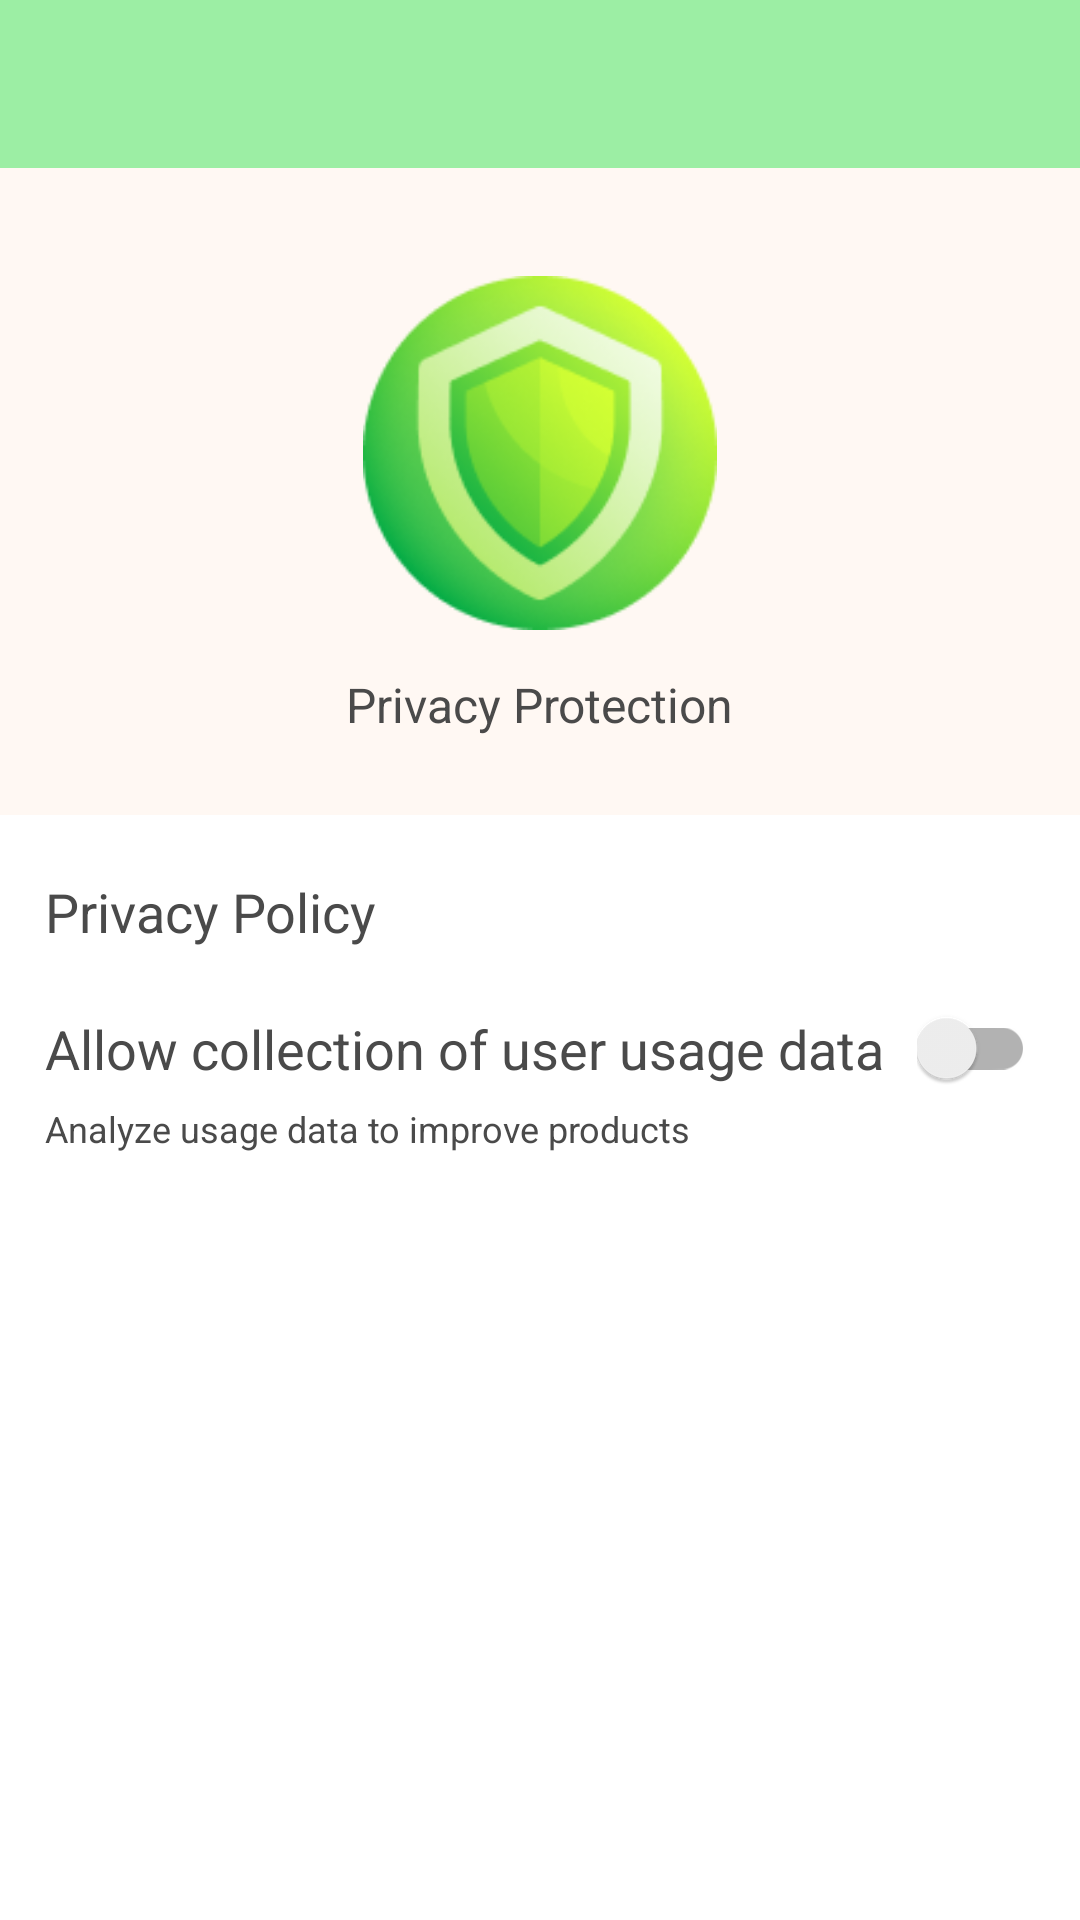

Here is an Android app screen rendered from its layout file. Give the layout XML and the strings, colors and styles it references.
<!-- AndroidManifest.xml: application theme AppTheme -->
<!-- res/layout/a_po.xml -->
<?xml version="1.0" encoding="utf-8"?>
<LinearLayout android:orientation="vertical" android:background="@color/white" android:layout_width="fill_parent" android:layout_height="fill_parent"
  xmlns:android="http://schemas.android.com/apk/res/android" xmlns:app="http://schemas.android.com/apk/res-auto">
    <include layout="@layout/vi_to" />
    <LinearLayout android:gravity="center_horizontal" android:orientation="vertical" android:background="@color/background" android:paddingTop="36.0dip" android:paddingBottom="26.0dip" android:layout_width="fill_parent" android:layout_height="wrap_content">
        <ImageView android:layout_width="118.0dip" android:layout_height="118.0dip" app:srcCompat="@drawable/privacy_" />
        <TextView android:textSize="16.0sp" android:textColor="@color/text_main" android:layout_width="wrap_content" android:layout_height="wrap_content" android:layout_marginTop="14.0dip" android:text="@string/Privacy_protection" />
    </LinearLayout>
    <TextView android:textSize="18.0sp" android:textColor="@color/text_main" android:id="@id/privacy_text_view" android:background="?selectableItemBackground" android:paddingTop="10.0dip" android:paddingBottom="10.0dip" android:layout_width="fill_parent" android:layout_height="wrap_content" android:layout_marginTop="10.0dip" android:text="@string/item_text_privacy_policy" android:paddingStart="15.0dip" />
    <LinearLayout android:orientation="vertical" android:layout_width="fill_parent" android:layout_height="wrap_content" android:layout_marginTop="10.0dip" android:paddingStart="15.0dip" android:paddingEnd="15.0dip">
        <LinearLayout android:gravity="center_vertical" android:orientation="horizontal" android:layout_width="fill_parent" android:layout_height="wrap_content">
            <TextView android:textSize="18.0sp" android:textColor="@color/text_main" android:id="@id/collect_data_text_view" android:layout_width="0.0dip" android:layout_height="wrap_content" android:text="@string/allow_to_collect_data" android:layout_weight="1.0" />
            <androidx.appcompat.widget.SwitchCompat android:id="@id/agree_switch_compat" android:layout_width="wrap_content" android:layout_height="wrap_content" />
        </LinearLayout>
        <TextView android:textSize="12.0sp" android:textColor="@color/text_main" android:layout_width="wrap_content" android:layout_height="wrap_content" android:layout_marginTop="5.0dip" android:text="@string/collect_data_description" />
    </LinearLayout>
</LinearLayout>
<!-- res/layout/vi_to.xml (included above) -->
<?xml version="1.0" encoding="utf-8"?>
<androidx.appcompat.widget.Toolbar android:id="@id/tool_bar" android:background="?colorPrimary" android:layout_width="fill_parent" android:layout_height="56dp"
  xmlns:android="http://schemas.android.com/apk/res/android" />
<!-- resources referenced by this layout -->
<resources>
  <color name="background">#fffff8f3</color>
  <color name="text_main">#ff4a4a4a</color>
  <color name="white">#ffffffff</color>
  <string name="Privacy_protection">Privacy Protection</string>
  <string name="allow_to_collect_data">Allow collection of user usage data</string>
  <string name="collect_data_description">Analyze usage data to improve products</string>
  <string name="item_text_privacy_policy">Privacy Policy</string>
  <color name="colorAccent">#ff03dac5</color>
  <color name="colorPrimary">#9CEEA4</color>
  <color name="colorPrimaryDark">#C9FFCE</color>
  <style name="Theme.AppCompat.Light" parent="@style/Base.Theme.AppCompat.Light" />
  <style name="Base.Theme.AppCompat.Light" parent="@style/Base.V7.Theme.AppCompat.Light" />
  <style name="Widget.AppCompat.TextView" parent="@style/Base.Widget.AppCompat.TextView" />
  <style name="Widget.AppCompat.Light.ActionButton" parent="@style/Widget.AppCompat.ActionButton" />
  <style name="Widget.AppCompat.ActionMode" parent="@style/Base.Widget.AppCompat.ActionMode" />
  <style name="AlertDialog.AppCompat.Light" parent="@style/Base.AlertDialog.AppCompat.Light" />
  <style name="Widget.AppCompat.ButtonBar" parent="@style/Base.Widget.AppCompat.ButtonBar" />
  <style name="Widget.AppCompat.Button" parent="@style/Base.Widget.AppCompat.Button" />
  <style name="Widget.AppCompat.Button.Small" parent="@style/Base.Widget.AppCompat.Button.Small" />
  <color name="accent_material_light">@color/material_deep_teal_500</color>
  <color name="background_floating_material_light">@android:color/white</color>
  <color name="button_material_light">#ffd6d7d7</color>
  <color name="ripple_material_light">#1f000000</color>
  <color name="error_color_material_light">#ffff5722</color>
  <color name="primary_material_light">@color/material_grey_100</color>
  <color name="primary_dark_material_light">@color/material_grey_600</color>
  <style name="ThemeOverlay.AppCompat.Dialog" parent="@style/Base.ThemeOverlay.AppCompat.Dialog" />
  <style name="Widget.AppCompat.EditText" parent="@style/Base.Widget.AppCompat.EditText" />
  <style name="Widget.AppCompat.ImageButton" parent="@style/Base.Widget.AppCompat.ImageButton" />
  <style name="Widget.AppCompat.ListMenuView" parent="@style/Base.Widget.AppCompat.ListMenuView" />
  <style name="Theme.AppCompat.CompactMenu" parent="@style/Base.Theme.AppCompat.CompactMenu" />
  <style name="Widget.AppCompat.RatingBar" parent="@style/Base.Widget.AppCompat.RatingBar" />
  <style name="Widget.AppCompat.Light.SearchView" parent="@style/Widget.AppCompat.SearchView" />
  <style name="Widget.AppCompat.SeekBar" parent="@style/Base.Widget.AppCompat.SeekBar" />
  <style name="Widget.AppCompat.Spinner" parent="@style/Base.Widget.AppCompat.Spinner" />
  <style name="TextAppearance.AppCompat.Body1" parent="@style/Base.TextAppearance.AppCompat.Body1" />
  <style name="Widget.AppCompat.Toolbar" parent="@style/Base.Widget.AppCompat.Toolbar" />
  <color name="foreground_material_dark">@android:color/white</color>
  <color name="foreground_material_light">@android:color/black</color>
  <color name="background_material_light">@color/material_grey_50</color>
  <style name="TextAppearance.AppCompat" parent="@style/Base.TextAppearance.AppCompat" />
  <style name="TextAppearance.AppCompat.Large" parent="@style/Base.TextAppearance.AppCompat.Large" />
  <style name="TextAppearance.AppCompat.Medium" parent="@style/Base.TextAppearance.AppCompat.Medium" />
  <style name="TextAppearance.AppCompat.Small" parent="@style/Base.TextAppearance.AppCompat.Small" />
  <color name="highlighted_text_material_light">#66009688</color>
  <color name="highlighted_text_material_dark">#6680cbc4</color>
  <style name="Base.Widget.AppCompat.TextView" parent="@android:style/Widget.TextView" />
  <style name="Widget.AppCompat.ActionButton" parent="@style/Base.Widget.AppCompat.ActionButton" />
  <style name="Base.AlertDialog.AppCompat.Light" parent="@style/Base.AlertDialog.AppCompat" />
</resources>
